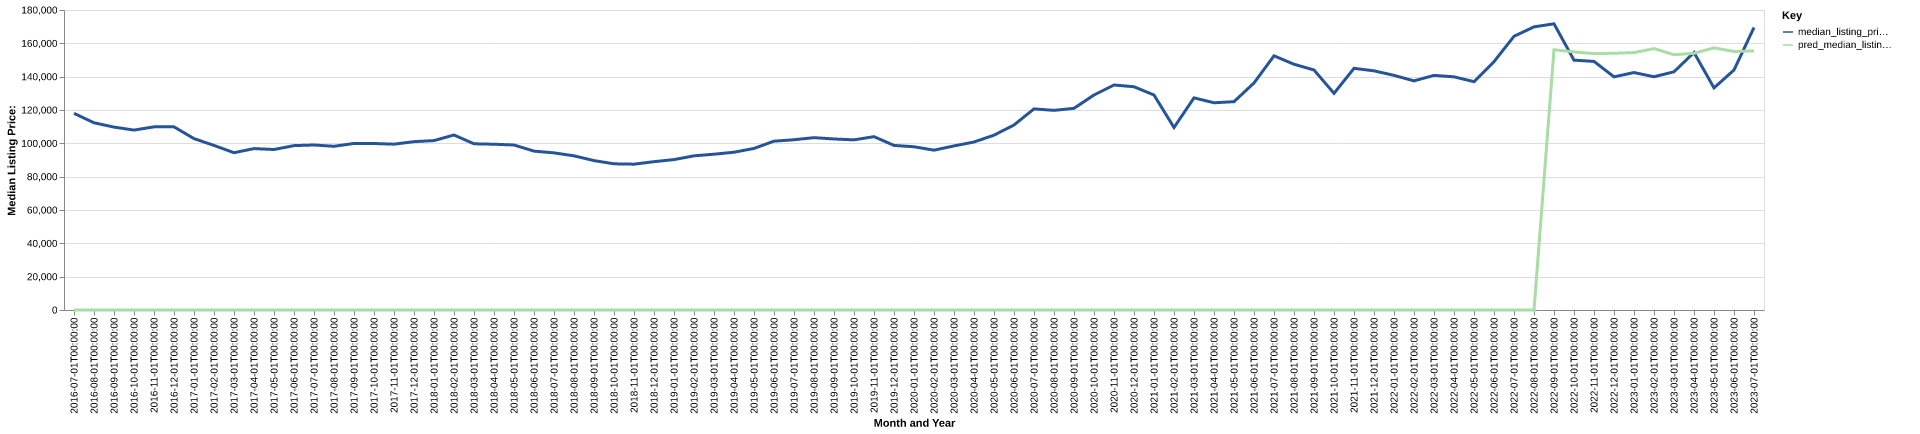

Source data for this figure (header and first rows):
date, time_idx, median_listing_price, thirty_year_interest_rate_five, month, county_name, active_listing_count, median_days_on_market, pred_median_listing_price, month_year
2016-07-01, 0, 118000, 3.72, 7, Big Stone Gap, VA, 230.0, 93.0, 0, Jul-2016
2016-08-01, 1, 112335, 3.73, 8, Big Stone Gap, VA, 233.0, 86.0, 0, Aug-2016
2016-09-01, 2, 109734, 3.66, 9, Big Stone Gap, VA, 225.0, 99.0, 0, Sep-2016
2016-10-01, 3, 107950, 3.64, 10, Big Stone Gap, VA, 231.0, 110.0, 0, Oct-2016
2016-11-01, 4, 109885, 3.66, 11, Big Stone Gap, VA, 226.0, 114.0, 0, Nov-2016
2016-12-01, 5, 109885, 3.48, 12, Big Stone Gap, VA, 213.0, 130.0, 0, Dec-2016
2017-01-01, 6, 102833, 3.45, 1, Big Stone Gap, VA, 202.0, 139.0, 0, Jan-2017
2017-02-01, 7, 98750, 3.5, 2, Big Stone Gap, VA, 212.0, 137.0, 0, Feb-2017
2017-03-01, 8, 94375, 3.52, 3, Big Stone Gap, VA, 216.0, 147.0, 0, Mar-2017
2017-04-01, 9, 96850, 4.03, 4, Big Stone Gap, VA, 219.0, 128.0, 0, Apr-2017
2017-05-01, 10, 96292, 4.32, 5, Big Stone Gap, VA, 229.0, 120.0, 0, May-2017
2017-06-01, 11, 98625, 4.2, 6, Big Stone Gap, VA, 227.0, 99.0, 0, Jun-2017
2017-07-01, 12, 99000, 4.19, 7, Big Stone Gap, VA, 227.0, 97.0, 0, Jul-2017
2017-08-01, 13, 98225, 4.3, 8, Big Stone Gap, VA, 224.0, 95.0, 0, Aug-2017
2017-09-01, 14, 99925, 4.1, 9, Big Stone Gap, VA, 217.0, 96.0, 0, Sep-2017
2017-10-01, 15, 99900, 4.05, 10, Big Stone Gap, VA, 219.0, 102.0, 0, Oct-2017
2017-11-01, 16, 99500, 3.94, 11, Big Stone Gap, VA, 222.0, 112.0, 0, Nov-2017
2017-12-01, 17, 101000, 4.03, 12, Big Stone Gap, VA, 213.0, 114.0, 0, Dec-2017
2018-01-01, 18, 101654, 3.93, 1, Big Stone Gap, VA, 208.0, 130.0, 0, Jan-2018
2018-02-01, 19, 104999, 3.83, 2, Big Stone Gap, VA, 211.0, 139.0, 0, Feb-2018
2018-03-01, 20, 99725, 3.94, 3, Big Stone Gap, VA, 213.0, 144.0, 0, Mar-2018
2018-04-01, 21, 99458, 3.95, 4, Big Stone Gap, VA, 205.0, 121.0, 0, Apr-2018
2018-05-01, 22, 99000, 3.99, 5, Big Stone Gap, VA, 218.0, 83.0, 0, May-2018
2018-06-01, 23, 95333, 4.15, 6, Big Stone Gap, VA, 229.0, 87.0, 0, Jun-2018
2018-07-01, 24, 94277, 4.4, 7, Big Stone Gap, VA, 251.0, 87.0, 0, Jul-2018
2018-08-01, 25, 92500, 4.46, 8, Big Stone Gap, VA, 268.0, 89.0, 0, Aug-2018
2018-09-01, 26, 89639, 4.58, 9, Big Stone Gap, VA, 267.0, 98.0, 0, Sep-2018
2018-10-01, 27, 87708, 4.66, 10, Big Stone Gap, VA, 269.0, 103.0, 0, Oct-2018
2018-11-01, 28, 87500, 4.62, 11, Big Stone Gap, VA, 257.0, 113.0, 0, Nov-2018
2018-12-01, 29, 88998, 4.54, 12, Big Stone Gap, VA, 240.0, 123.0, 0, Dec-2018
2019-01-01, 30, 90250, 4.6, 1, Big Stone Gap, VA, 240.0, 137.0, 0, Jan-2019
2019-02-01, 31, 92500, 4.72, 2, Big Stone Gap, VA, 229.0, 140.0, 0, Feb-2019
2019-03-01, 32, 93476, 4.9, 3, Big Stone Gap, VA, 215.0, 133.0, 0, Mar-2019
2019-04-01, 33, 94666, 4.94, 4, Big Stone Gap, VA, 211.0, 123.0, 0, Apr-2019
2019-05-01, 34, 96938, 4.75, 5, Big Stone Gap, VA, 212.0, 112.0, 0, May-2019
2019-06-01, 35, 101300, 4.51, 6, Big Stone Gap, VA, 213.0, 98.0, 0, Jun-2019
2019-07-01, 36, 102150, 4.41, 7, Big Stone Gap, VA, 212.0, 93.0, 0, Jul-2019
2019-08-01, 37, 103413, 4.41, 8, Big Stone Gap, VA, 211.0, 95.0, 0, Aug-2019
2019-09-01, 38, 102617, 4.2, 9, Big Stone Gap, VA, 209.0, 97.0, 0, Sep-2019
2019-10-01, 39, 102086, 4.14, 10, Big Stone Gap, VA, 204.0, 104.0, 0, Oct-2019
2019-11-01, 40, 104000, 3.84, 11, Big Stone Gap, VA, 205.0, 101.0, 0, Nov-2019
2019-12-01, 41, 98750, 3.81, 12, Big Stone Gap, VA, 208.0, 116.0, 0, Dec-2019
2020-01-01, 42, 97950, 3.75, 1, Big Stone Gap, VA, 201.0, 130.0, 0, Jan-2020
2020-02-01, 43, 95900, 3.73, 2, Big Stone Gap, VA, 191.0, 140.0, 0, Feb-2020
2020-03-01, 44, 98450, 3.78, 3, Big Stone Gap, VA, 165.0, 155.0, 0, Mar-2020
2020-04-01, 45, 100800, 3.75, 4, Big Stone Gap, VA, 159.0, 142.0, 0, Apr-2020
2020-05-01, 46, 104900, 3.74, 5, Big Stone Gap, VA, 151.0, 145.0, 0, May-2020
2020-06-01, 47, 111000, 3.72, 6, Big Stone Gap, VA, 152.0, 132.0, 0, Jun-2020
2020-07-01, 48, 120667, 3.49, 7, Big Stone Gap, VA, 143.0, 119.0, 0, Jul-2020
2020-08-01, 49, 119777, 3.65, 8, Big Stone Gap, VA, 115.0, 106.0, 0, Aug-2020
2020-09-01, 50, 121000, 3.33, 9, Big Stone Gap, VA, 115.0, 84.0, 0, Sep-2020
2020-10-01, 51, 129000, 3.28, 10, Big Stone Gap, VA, 102.0, 86.0, 0, Oct-2020
2020-11-01, 52, 135000, 3.21, 11, Big Stone Gap, VA, 106.0, 81.0, 0, Nov-2020
2020-12-01, 53, 133950, 3.07, 12, Big Stone Gap, VA, 108.0, 92.0, 0, Dec-2020
2021-01-01, 54, 129000, 2.99, 1, Big Stone Gap, VA, 103.0, 96.0, 0, Jan-2021
2021-02-01, 55, 109500, 2.93, 2, Big Stone Gap, VA, 92.0, 95.0, 0, Feb-2021
2021-03-01, 56, 127283, 2.88, 3, Big Stone Gap, VA, 84.0, 94.0, 0, Mar-2021
2021-04-01, 57, 124333, 2.84, 4, Big Stone Gap, VA, 79.0, 83.0, 0, Apr-2021
2021-05-01, 58, 125000, 2.71, 5, Big Stone Gap, VA, 72.0, 72.0, 0, May-2021
2021-06-01, 59, 136225, 2.79, 6, Big Stone Gap, VA, 81.0, 35.0, 0, Jun-2021
... 25 more rows
